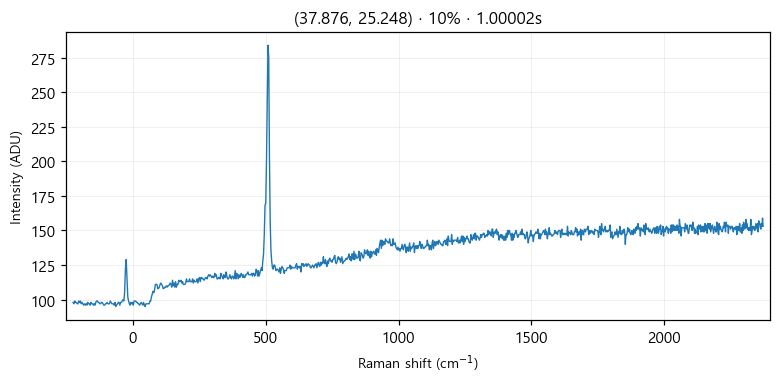

Data behind this chart, as committed beside it:
# laser_power_pct, 10
# exposure_time, 1
# laser_nm, 532
# mode, single
pixel_index, raman_shift_cm-1, wavelength_nm, intensity
0, -225.3, 525.7, 98.0
1, -222.2, 525.8, 97.0
2, -219.2, 525.9, 99.0
3, -216.1, 526, 98.0
4, -213, 526.1, 98.0
5, -210, 526.1, 97.0
6, -206.9, 526.2, 97.0
7, -203.8, 526.3, 99.0
8, -200.8, 526.4, 98.0
9, -197.7, 526.5, 99.0
10, -194.7, 526.6, 97.0
11, -191.6, 526.7, 98.0
12, -188.6, 526.7, 97.0
13, -185.5, 526.8, 96.0
14, -182.4, 526.9, 97.0
15, -179.4, 527, 96.0
16, -176.3, 527.1, 97.0
17, -173.3, 527.2, 96.0
18, -170.2, 527.2, 98.0
19, -167.2, 527.3, 97.0
20, -164.2, 527.4, 97.0
21, -161.1, 527.5, 96.0
22, -158.1, 527.6, 98.0
23, -155, 527.7, 97.0
24, -152, 527.8, 97.0
25, -148.9, 527.8, 96.0
26, -145.9, 527.9, 97.0
27, -142.9, 528, 96.0
28, -139.8, 528.1, 98.0
29, -136.8, 528.2, 99.0
30, -133.8, 528.3, 99.0
31, -130.7, 528.3, 98.0
32, -127.7, 528.4, 98.0
33, -124.7, 528.5, 97.0
34, -121.6, 528.6, 97.0
35, -118.6, 528.7, 98.0
36, -115.6, 528.8, 98.0
37, -112.6, 528.9, 97.0
38, -109.5, 528.9, 96.0
39, -106.5, 529, 96.0
40, -103.5, 529.1, 97.0
41, -100.5, 529.2, 97.0
42, -97.44, 529.3, 98.0
43, -94.42, 529.4, 97.0
44, -91.41, 529.4, 97.0
45, -88.39, 529.5, 97.0
46, -85.38, 529.6, 99.0
47, -82.36, 529.7, 98.0
48, -79.35, 529.8, 97.0
49, -76.34, 529.9, 97.0
50, -73.33, 530, 97.0
51, -70.32, 530, 96.0
52, -67.31, 530.1, 98.0
53, -64.3, 530.2, 95.0
54, -61.3, 530.3, 96.0
55, -58.29, 530.4, 97.0
... 968 more rows
